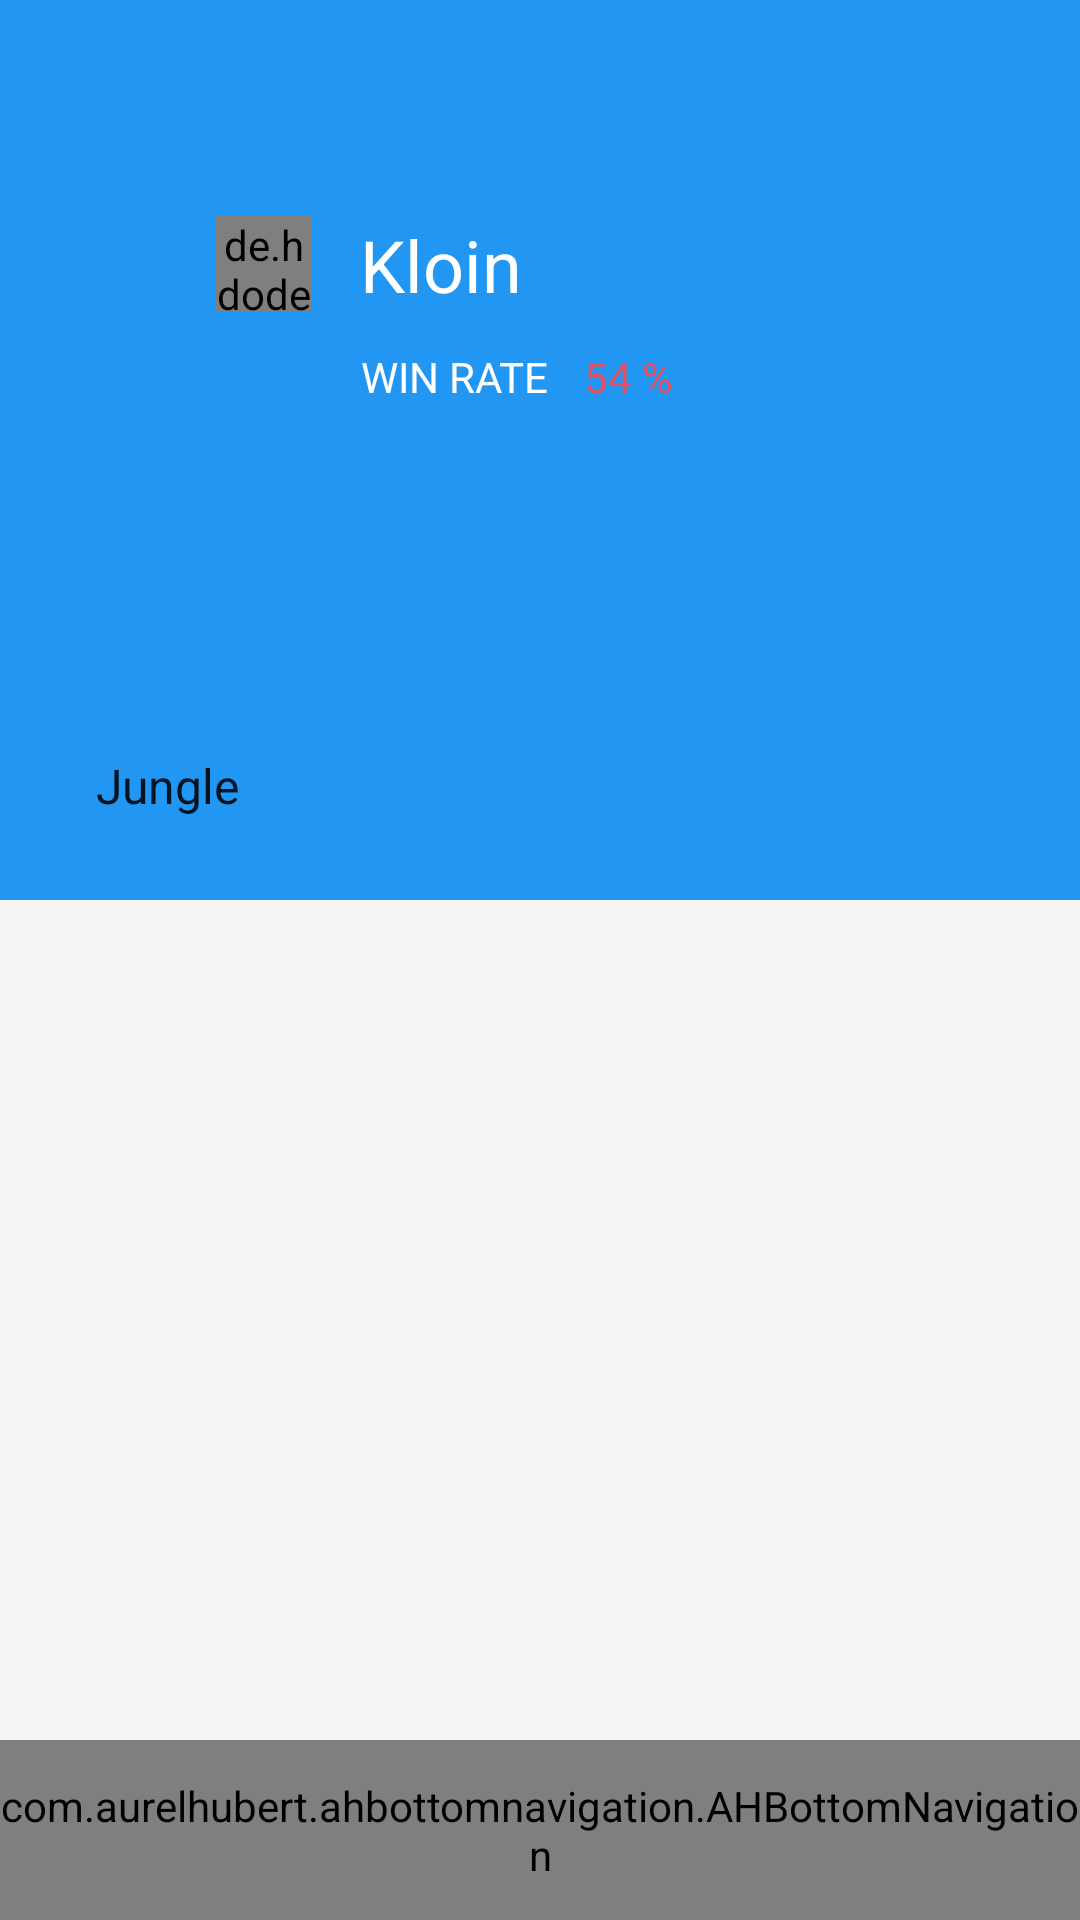

Layout XML and referenced resources for this Android screen:
<!-- AndroidManifest.xml: application theme AppTheme -->
<!-- res/layout/main.xml -->
<?xml version="1.0" encoding="utf-8"?>
<android.support.design.widget.CoordinatorLayout xmlns:android="http://schemas.android.com/apk/res/android"
    xmlns:app="http://schemas.android.com/apk/res-auto"
    android:id="@+id/root"
    android:layout_width="match_parent"
    android:layout_height="match_parent"
    android:fitsSystemWindows="true"
    android:background="@color/blueGreyLight">
    
    

    <android.support.v4.widget.NestedScrollView
        android:layout_width="match_parent"
        android:layout_height="match_parent"
        android:layout_alignParentStart="true"
        android:layout_alignParentTop="true"
        android:fillViewport="true"
        app:layout_behavior="@string/appbar_scrolling_view_behavior">

        <FrameLayout
            android:id="@+id/fragment_container"
            android:layout_width="match_parent"
            android:layout_height="wrap_content"
            android:fillViewport="true"
            android:background="@color/lightGrey" />
    </android.support.v4.widget.NestedScrollView>

    <android.support.design.widget.AppBarLayout
        android:id="@+id/app_bar_layout"
        android:layout_width="match_parent"
        android:layout_height="300dp">

        <android.support.design.widget.CollapsingToolbarLayout
            android:id="@+id/collapsable_toolbar_holder"
            android:layout_width="match_parent"
            android:layout_height="match_parent"
            app:collapsedTitleTextAppearance="@style/WhiteText"
            app:contentScrim="@color/colorPrimary"
            app:expandedTitleTextAppearance="@style/TransparentText"
            app:layout_scrollFlags="scroll|exitUntilCollapsed"
            app:title="Jungle">

            <android.support.v7.widget.Toolbar
                android:id="@+id/toolbar"
                android:layout_width="match_parent"
                android:layout_height="?attr/actionBarSize"
                android:title="Test"
                app:layout_collapseMode="pin" />

            <RelativeLayout
                android:id="@+id/toolbar_wrapper"
                android:layout_width="match_parent"
                android:layout_height="match_parent"
                android:background="@color/colorPrimary">

                <de.hdodenhof.circleimageview.CircleImageView
                    android:id="@+id/profileView"
                    android:layout_width="32dp"
                    android:layout_height="32dp"
                    android:layout_marginLeft="72dp"
                    android:layout_marginTop="72dp"
                    android:src="@drawable/jg" />

                <TextView
                    android:id="@+id/user_name"
                    android:layout_width="wrap_content"
                    android:layout_height="wrap_content"
                    android:layout_alignBottom="@+id/profileView"
                    android:layout_alignTop="@+id/profileView"
                    android:layout_marginLeft="16dp"
                    android:layout_toRightOf="@+id/profileView"
                    android:gravity="center"
                    android:text="Kloin"
                    android:textColor="@color/white"
                    android:textSize="24sp" />

                <TextView
                    android:id="@+id/win_rate_title"
                    android:layout_width="wrap_content"
                    android:layout_height="wrap_content"
                    android:layout_alignLeft="@+id/user_name"
                    android:layout_below="@+id/user_name"
                    android:layout_marginTop="12dp"
                    android:gravity="center"
                    android:text="WIN RATE"
                    android:textColor="@color/white" />

                <TextView
                    android:id="@+id/win_rate_details"
                    android:layout_width="wrap_content"
                    android:layout_height="wrap_content"
                    android:layout_below="@+id/user_name"
                    android:layout_marginLeft="12dp"
                    android:layout_marginTop="12dp"
                    android:layout_toRightOf="@+id/win_rate_title"
                    android:gravity="center"
                    android:text="54 %"
                    android:textColor="@color/colorAccent" />
            </RelativeLayout>

        </android.support.design.widget.CollapsingToolbarLayout>
    </android.support.design.widget.AppBarLayout>

    <com.aurelhubert.ahbottomnavigation.AHBottomNavigation
        android:id="@+id/bottomBar"
        android:layout_width="match_parent"
        android:layout_height="60dp"
        android:layout_gravity="bottom"
        android:background="@color/colorPrimary" />
</android.support.design.widget.CoordinatorLayout>
<!-- resources referenced by this layout -->
<resources>
  <color name="blueGreyLight">#ECEFF1</color>
  <color name="colorAccent">#E94E5E</color>
  <color name="colorPrimary">#2196F3</color>
  <color name="lightGrey">#F5F5F5</color>
  <color name="white">#FFFFFF</color>
  <style name="TransparentText" parent="@android:style/TextAppearance">
          
      </style>
  <style name="WhiteText" parent="@android:style/TextAppearance">
          
      </style>
  <style name="AppTheme" parent="Theme.AppCompat.Light.NoActionBar">
          
          <item name="colorPrimary">@color/colorPrimary</item>
          <item name="colorPrimaryDark">@color/colorPrimaryDark</item>
          <item name="colorAccent">@color/colorAccent</item>
  
      </style>
  <color name="colorPrimaryDark">#467FD7</color>
</resources>
